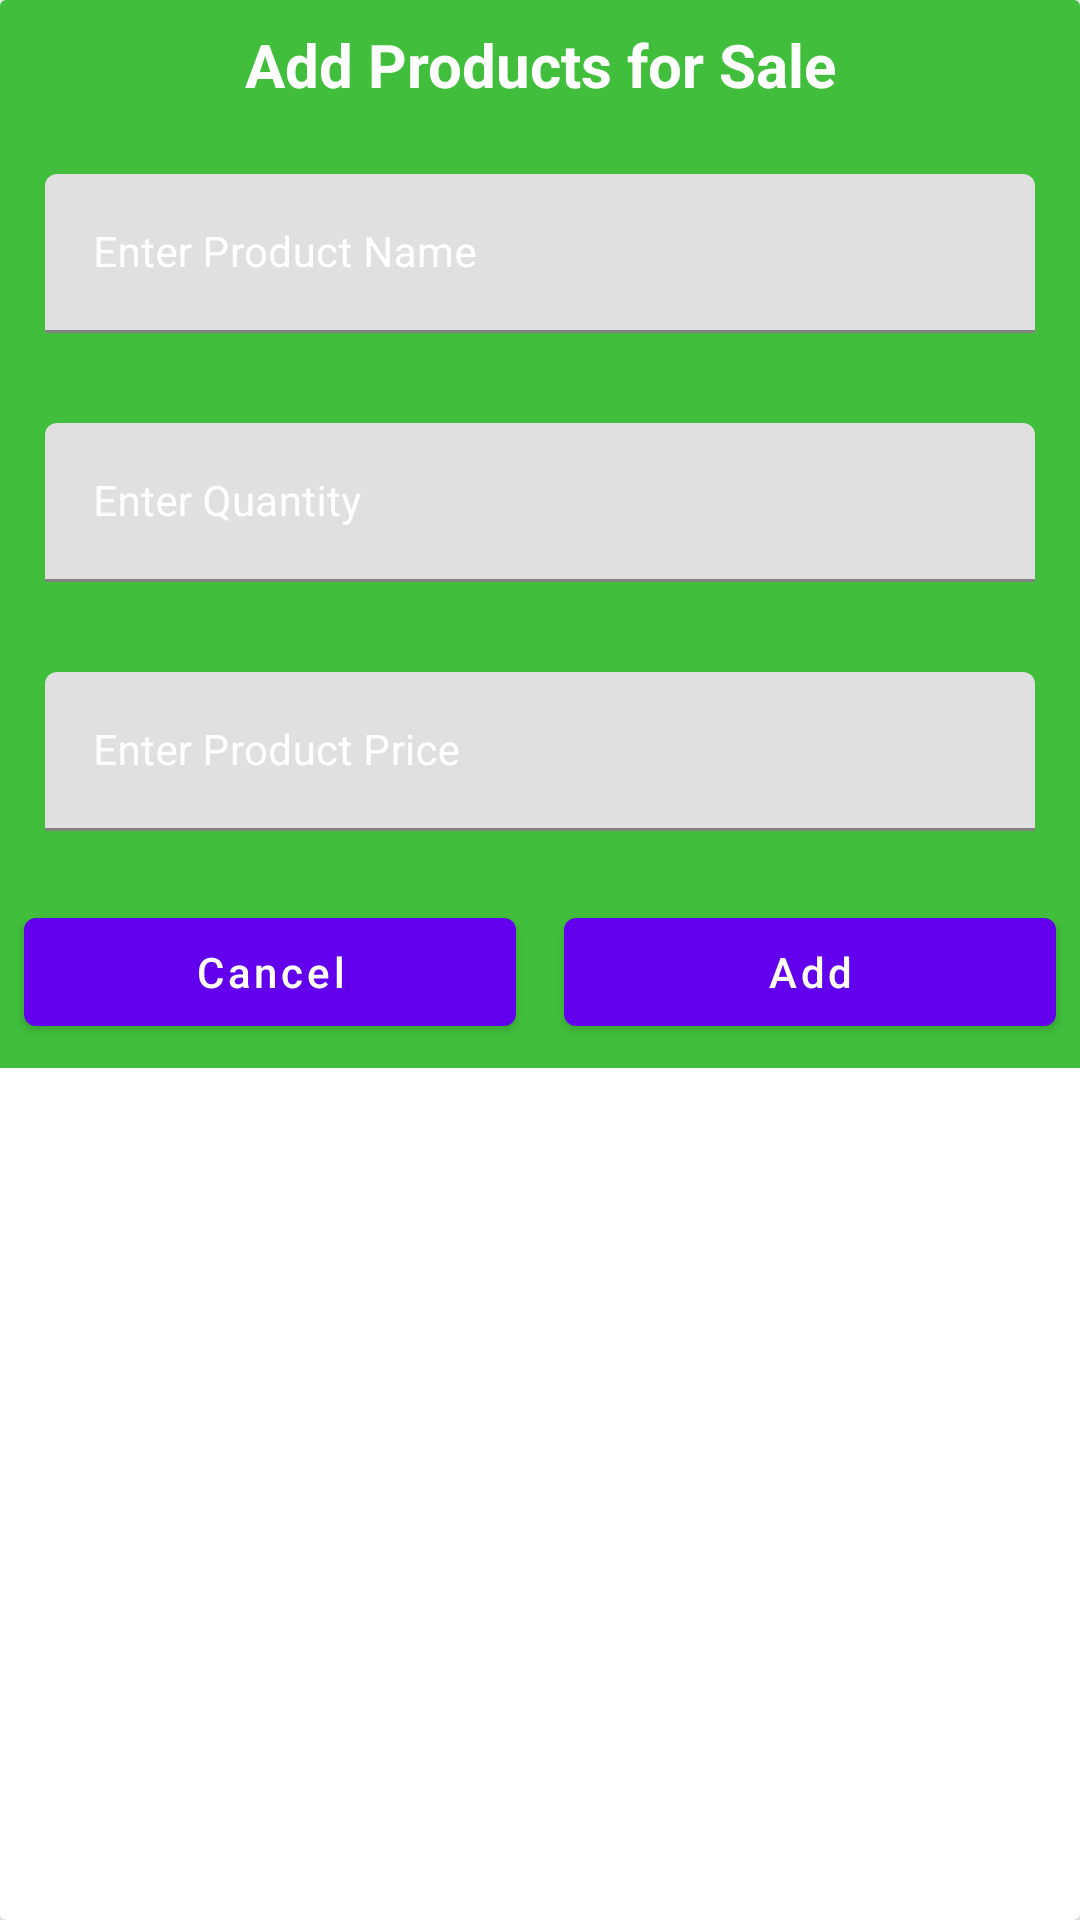

Produce the Android XML layout that renders to this screen, including the resource entries it uses.
<!-- AndroidManifest.xml: application theme Theme.FarmersMarket -->
<!-- res/layout/add_dialog.xml -->
<?xml version="1.0" encoding="utf-8"?>
<androidx.cardview.widget.CardView xmlns:android="http://schemas.android.com/apk/res/android"
    android:layout_width="match_parent"
    android:layout_height="wrap_content"
    xmlns:app="http://schemas.android.com/apk/res-auto"
    android:layout_gravity="center">

    <RelativeLayout
        android:layout_width="match_parent"
        android:layout_height="wrap_content"
        android:background="#C90EAE08">

        <TextView
            android:id="@+id/idTVHeading"
            android:layout_width="match_parent"
            android:layout_height="wrap_content"
            android:layout_marginStart="4dp"
            android:layout_marginTop="4dp"
            android:layout_marginEnd="4dp"
            android:layout_marginBottom="4dp"
            android:gravity="center"
            android:padding="4dp"
            android:text="Add Products for Sale"
            android:textAlignment="center"
            android:textAllCaps="false"
            android:textColor="@color/white"
            android:textSize="20sp"
            android:textStyle="bold" />

        <LinearLayout
            android:layout_width="match_parent"
            android:layout_height="wrap_content"
            android:orientation="vertical"
            android:layout_below="@id/idTVHeading">

            <com.google.android.material.textfield.TextInputLayout
                android:layout_width="match_parent"
                android:layout_height="wrap_content"
                style="@style/ThemeOverlay.Material3.TextInputEditText"
                android:layout_margin="5dp"
                android:hint="Enter Product Name"
                android:padding="5dp"
                android:textColorHint="@color/white"
                app:hintTextColor="@color/white">

                <com.google.android.material.textfield.TextInputEditText
                    android:layout_width="match_parent"
                    android:layout_height="wrap_content"
                    android:id="@+id/idETItemName"
                    android:layout_margin="5dp"
                    android:inputType="text"
                    android:textColorHint="@color/white"
                    android:textColor="@color/white"
                    android:textSize="14sp" />

            </com.google.android.material.textfield.TextInputLayout>

            <com.google.android.material.textfield.TextInputLayout
                android:layout_width="match_parent"
                android:layout_height="wrap_content"
                style="@style/ThemeOverlay.Material3.TextInputEditText"
                android:layout_margin="5dp"
                android:hint="Enter Quantity"
                android:padding="5dp"
                android:textColorHint="@color/white"
                app:hintTextColor="@color/white">

                <com.google.android.material.textfield.TextInputEditText
                    android:layout_width="match_parent"
                    android:layout_height="wrap_content"
                    android:id="@+id/idETItemQuantity"
                    android:layout_margin="5dp"
                    android:inputType="number"
                    android:textColorHint="@color/white"
                    android:textColor="@color/white"
                    android:textSize="14sp" />

            </com.google.android.material.textfield.TextInputLayout>

            <com.google.android.material.textfield.TextInputLayout
                android:layout_width="match_parent"
                android:layout_height="wrap_content"
                style="@style/ThemeOverlay.Material3.TextInputEditText"
                android:layout_margin="5dp"
                android:hint="Enter Product Price"
                android:padding="5dp"
                android:textColorHint="@color/white"
                app:hintTextColor="@color/white">

                <com.google.android.material.textfield.TextInputEditText
                    android:layout_width="match_parent"
                    android:layout_height="wrap_content"
                    android:id="@+id/idETItemPrice"
                    android:layout_margin="5dp"
                    android:inputType="text"
                    android:textColorHint="@color/white"
                    android:textColor="@color/white"
                    android:textSize="14sp" />

            </com.google.android.material.textfield.TextInputLayout>

            <LinearLayout
                android:layout_width="match_parent"
                android:layout_height="wrap_content"
                android:orientation="horizontal"
                android:weightSum="2">

                <Button
                    android:id="@+id/idBtnCancel"
                    android:text="Cancel"
                    android:layout_width="0dp"
                    android:layout_height="wrap_content"
                    android:layout_weight="1"
                    android:layout_margin="8dp"
                    android:textAllCaps="false"/>

                <Button
                    android:id="@+id/idBtnAdd"
                    android:text="Add"
                    android:layout_width="0dp"
                    android:layout_height="wrap_content"
                    android:layout_weight="1"
                    android:layout_margin="8dp"
                    android:textAllCaps="false"/>

            </LinearLayout>


        </LinearLayout>
    </RelativeLayout>

</androidx.cardview.widget.CardView>
<!-- resources referenced by this layout -->
<resources>
  <color name="white">#FFFFFFFF</color>
  <style name="Theme.FarmersMarket" parent="Theme.MaterialComponents.DayNight.NoActionBar">
          
          <item name="colorPrimary">@color/purple_500</item>
          <item name="colorPrimaryVariant">@color/purple_700</item>
          <item name="colorOnPrimary">@color/white</item>
          
          <item name="colorSecondary">@color/teal_200</item>
          <item name="colorSecondaryVariant">@color/teal_700</item>
          <item name="colorOnSecondary">@color/black</item>
          
          <item name="android:statusBarColor" tools:targetApi="l">?attr/colorPrimaryVariant</item>
          
      </style>
  <color name="purple_500">#FF6200EE</color>
  <color name="purple_700">#FF3700B3</color>
  <color name="teal_200">#FF03DAC5</color>
  <color name="teal_700">#FF018786</color>
  <color name="black">#FF000000</color>
</resources>
